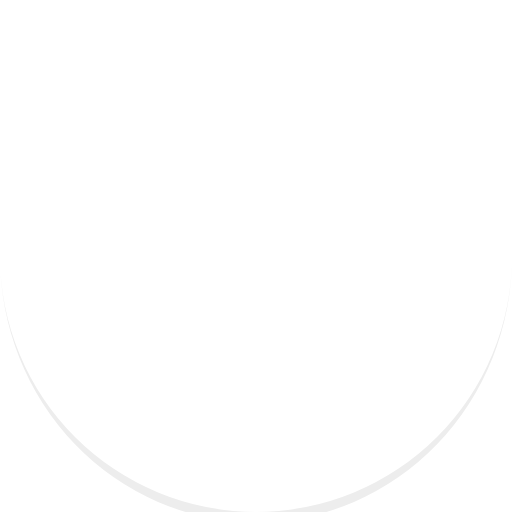
t = 0.00 s
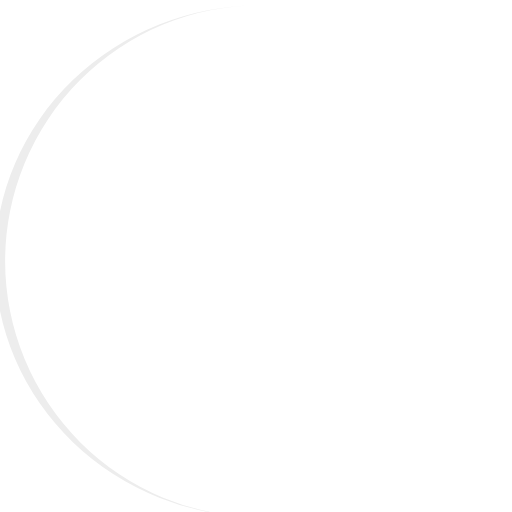
t = 0.25 s
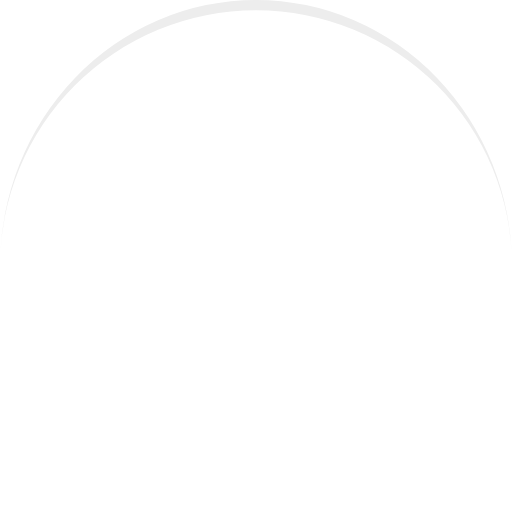
t = 0.50 s
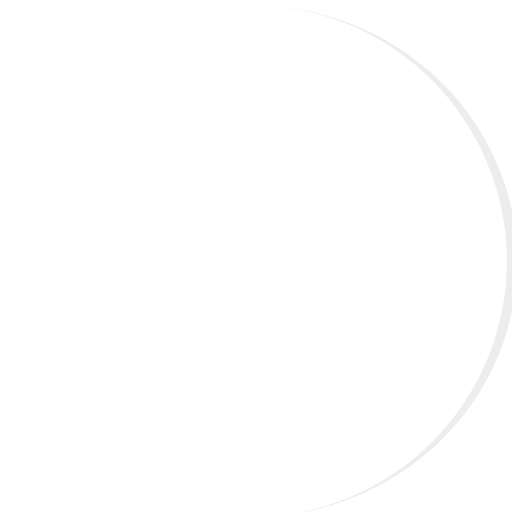
t = 0.75 s

The animated SVG that drew these frames (rendered in a browser with its animation timeline set to each time). Animation: 1 SMIL element (animateTransform=1); one cycle of 1.00 s, repeats indefinitely.

<svg width="78px"  height="78px"  xmlns="http://www.w3.org/2000/svg" viewBox="0 0 100 100" preserveAspectRatio="xMidYMid" class="lds-eclipse" style="background: none;"><path ng-attr-d="{{config.pathCmd}}" ng-attr-fill="{{config.color}}" stroke="none" d="M0 50A50 50 0 0 0 100 50A50 52 0 0 1 0 50" fill="#ededed" transform="rotate(24 50 51)"><animateTransform attributeName="transform" type="rotate" calcMode="linear" values="0 50 51;360 50 51" keyTimes="0;1" dur="1s" begin="0s" repeatCount="indefinite"></animateTransform></path></svg>